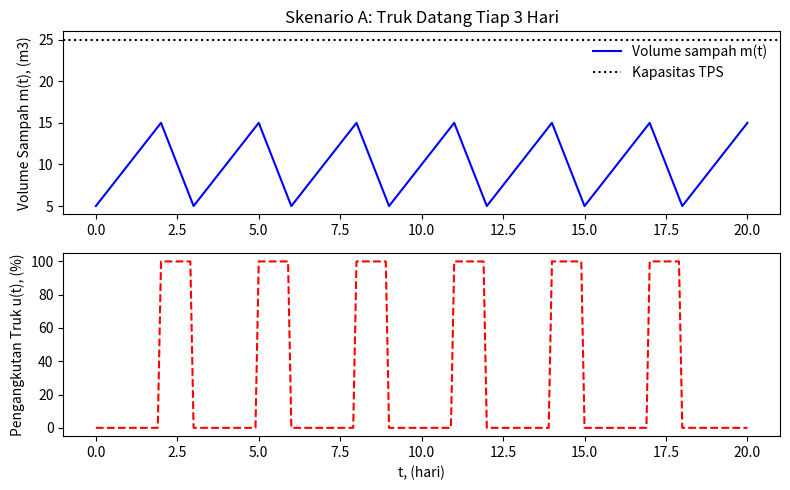
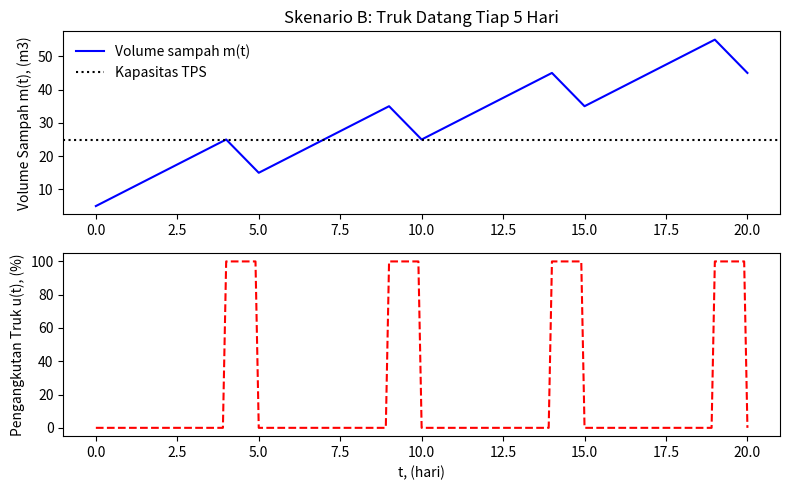
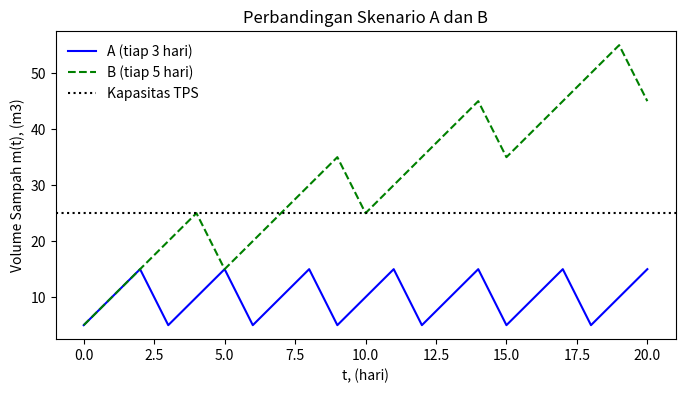

Recreate these plots in Python, in order.
# Simulasi Dinamika Penumpukan Sampah di TPS dan Pengangkutan oleh Truk
# Pemodelan Sistem Dinamik - menggunakan odeint (SciPy)

import numpy as np
import matplotlib.pyplot as plt
from scipy.integrate import odeint


# ---------------------------------------------------------------
# Model TPS: dm/dt = q_in - c * (u / 100)
# ---------------------------------------------------------------
def tps(m, t, q_in, c, truk):
    # laju perubahan volume sampah di TPS (m3/hari)
    dmdt = q_in - c * (truk / 100.0)
    return dmdt


# ---------------------------------------------------------------
# Parameter (data asumsi)
# ---------------------------------------------------------------
penduduk = 2000              # jumlah penduduk yang dilayani (orang)
timbulan = 0.0025            # timbulan sampah (m3/orang/hari) = 2,5 liter
q_in = penduduk * timbulan   # laju sampah masuk (m3/hari)
c = 15.0                     # laju angkut truk saat u = 100% (m3/hari)
m_max = 25.0                 # kapasitas TPS (m3)
m0 = 5.0                     # volume sampah awal (m3)

# waktu simulasi 20 hari, setiap 0.1 hari
ts = np.linspace(0, 20, 201)


# ---------------------------------------------------------------
# Jadwal kedatangan truk (u = 100% selama 1 hari penuh)
# ---------------------------------------------------------------
def jadwal_truk(periode, hari_pertama):
    u = np.zeros(201)
    for hari in range(20):
        if hari >= hari_pertama and (hari - hari_pertama) % periode == 0:
            u[hari * 10:(hari + 1) * 10] = 100.0
    return u


u_A = jadwal_truk(3, 2)   # skenario A: truk tiap 3 hari (hari ke-2, 5, 8, ...)
u_B = jadwal_truk(5, 4)   # skenario B: truk tiap 5 hari (hari ke-4, 9, 14, ...)


# ---------------------------------------------------------------
# Simulasi dengan ODEINT
# ---------------------------------------------------------------
def simulasi(u):
    m = m0
    z = np.zeros(201)
    z[0] = m0
    for i in range(200):
        truk = u[i]
        y = odeint(tps, m, [0, 0.1], args=(q_in, c, truk))
        m = y[-1][0]          # ambil titik terakhir
        z[i + 1] = m          # simpan volume untuk plot
    return z


z_A = simulasi(u_A)
z_B = simulasi(u_B)

# ---------------------------------------------------------------
# Cek kapasitas TPS
# ---------------------------------------------------------------
for nama, z in [("A", z_A), ("B", z_B)]:
    if np.any(z > m_max + 1e-6):
        t_penuh = ts[np.argmax(z > m_max + 1e-6)]
        print(f"Skenario {nama}: TPS melebihi kapasitas pada t = {t_penuh:.1f} hari")
    else:
        print(f"Skenario {nama}: TPS tidak pernah melebihi kapasitas")
    print(f"  volume maksimum = {z.max():.1f} m3, volume akhir = {z[-1]:.1f} m3")


# ---------------------------------------------------------------
# Validasi: metode Euler manual (dt = 1 hari)
# ---------------------------------------------------------------
print("\nValidasi Euler (dt = 1 hari)")
for nama, u in [("A", u_A), ("B", u_B)]:
    m = m0
    hasil = []
    for n in range(10):
        truk = u[n * 10]
        m = m + 1.0 * (q_in - c * truk / 100.0)
        hasil.append(float(m))
    print(f"Skenario {nama}:", hasil)


# ---------------------------------------------------------------
# Grafik
# ---------------------------------------------------------------
def plot_skenario(z, u, judul):
    plt.figure(figsize=(8, 5))
    plt.subplot(2, 1, 1)
    plt.title(judul)
    plt.plot(ts, z, 'b-', label='Volume sampah m(t)')
    plt.axhline(m_max, color='k', linestyle=':', label='Kapasitas TPS')
    plt.ylabel('Volume Sampah m(t), (m3)')
    plt.legend(frameon=False)
    plt.subplot(2, 1, 2)
    plt.plot(ts, u, 'r--')
    plt.ylabel('Pengangkutan Truk u(t), (%)')
    plt.xlabel('t, (hari)')
    plt.tight_layout()
    plt.show()


plot_skenario(z_A, u_A, 'Skenario A: Truk Datang Tiap 3 Hari')
plot_skenario(z_B, u_B, 'Skenario B: Truk Datang Tiap 5 Hari')

# perbandingan dua skenario
plt.figure(figsize=(8, 4))
plt.plot(ts, z_A, 'b-', label='A (tiap 3 hari)')
plt.plot(ts, z_B, 'g--', label='B (tiap 5 hari)')
plt.axhline(m_max, color='k', linestyle=':', label='Kapasitas TPS')
plt.xlabel('t, (hari)')
plt.ylabel('Volume Sampah m(t), (m3)')
plt.title('Perbandingan Skenario A dan B')
plt.legend(frameon=False)
plt.show()
